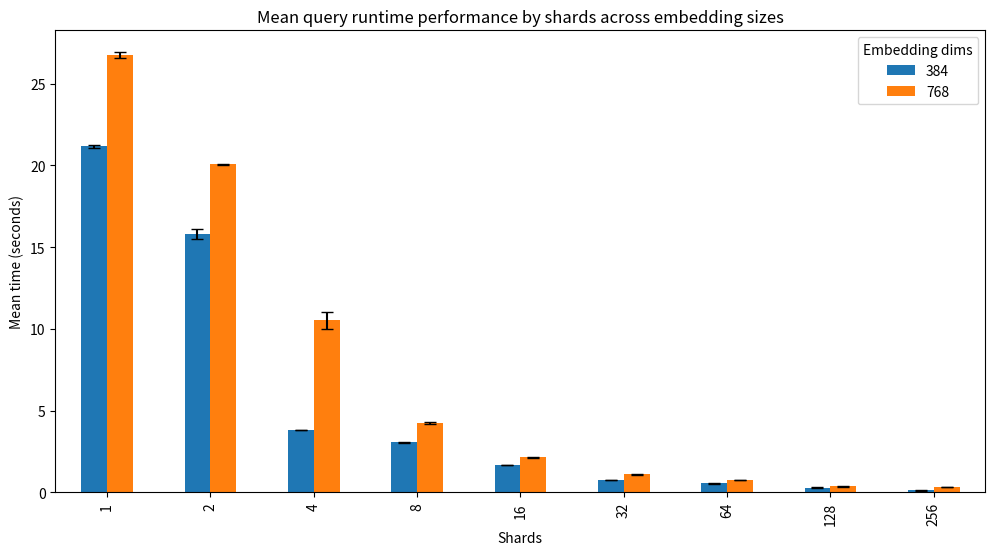

Reproduce this figure in Python.
import re
import pandas as pd
import matplotlib.pyplot as plt

# Results from benchmarking tests - 10 trials after 3 warm-up trials. Dimensions = 768
e768_s1 = [27.058243989944458, 26.596535205841064, 26.661199808120728, 26.738465070724487, 26.7200870513916, 26.75694179534912, 26.841043949127197, 26.887968063354492, 26.818860054016113, 26.558367013931274, 26.372254848480225]
e768_s2 = [20.173192977905273, 20.086318016052246, 20.07922101020813, 20.070739030838013, 20.08366584777832, 20.046562910079956, 20.047702074050903, 19.97377109527588, 20.06469988822937, 20.01541805267334, 20.03995394706726]
e768_s4 = [10.399278163909912, 10.383584976196289, 10.346181154251099, 10.266906976699829, 11.94399905204773, 10.77599573135376, 10.401671886444092, 10.518860101699829, 10.544514179229736, 10.156854152679443, 9.976825952529907]
e768_s8 = [4.219841957092285, 4.230017900466919, 4.253957986831665, 4.3331170082092285, 4.234124660491943, 4.252100944519043, 4.187302827835083, 4.28526496887207, 4.283233165740967, 4.233993053436279, 4.2321860790252686]
e768_s16 = [2.2015249729156494, 2.1561226844787598, 2.13061785697937, 2.1792759895324707, 2.1588258743286133, 2.1274380683898926, 2.174118995666504, 2.1597580909729004, 2.1207196712493896, 2.1391420364379883, 2.1484739780426025]
e768_s32 = [1.1461129188537598, 1.1210308074951172, 1.130504846572876, 1.1086702346801758, 1.1059589385986328, 1.109450101852417, 1.1160240173339844, 1.1335439682006836, 1.1210949420928955, 1.089766025543213, 1.093027114868164]
e768_s64 = [0.7732491493225098, 0.7228639125823975, 0.7826499938964844, 0.7465527057647705, 0.7771482467651367, 0.7254180908203125, 0.7593138217926025, 0.7652900218963623, 0.7207469940185547, 0.7669298648834229, 0.781714916229248]
e768_s128 = [0.35748934745788574, 0.40663599967956543, 0.3547961711883545, 0.3500940799713135, 0.3625500202178955, 0.3582448959350586, 0.39945006370544434, 0.3784677982330322, 0.36449313163757324, 0.35746216773986816, 0.40230298042297363]
e768_s256 = [0.3404092788696289, 0.3250579833984375, 0.3450968265533447, 0.3762519359588623, 0.3202500343322754, 0.33644795417785645, 0.3229372501373291, 0.3270430564880371, 0.3744518756866455, 0.3244340419769287, 0.3351469039916992]

e384_s1 = [21.01395583152771, 21.052796125411987, 21.20664119720459, 21.1463520526886, 21.19683599472046, 21.091660022735596, 21.246595859527588, 21.154001235961914, 21.17802381515503, 21.304852962493896, 21.20374298095703]
e384_s2 = [15.869599103927612, 15.938225269317627, 15.877980947494507, 15.931144952774048, 15.886899948120117, 15.892401933670044, 15.876362800598145, 16.278654098510742, 15.733542203903198, 15.252486944198608, 15.330706119537354]
e384_s4 = [3.8345179557800293, 3.8487889766693115, 3.83117413520813, 3.8472719192504883, 3.836413860321045, 3.8262441158294678, 3.846752882003784, 3.8195459842681885, 3.83797287940979, 3.8277671337127686, 3.8181729316711426]
e384_s8 = [3.059424877166748, 3.0716209411621094, 3.083510160446167, 3.0929319858551025, 3.069807767868042, 3.0065321922302246, 3.0412538051605225, 3.023106098175049, 3.065934181213379, 3.073091745376587, 3.0700552463531494]
e384_s16 = [1.665137767791748, 1.661776065826416, 1.6816058158874512, 1.6630980968475342, 1.6960251331329346, 1.683168888092041, 1.6562728881835938, 1.6649751663208008, 1.6816542148590088, 1.6874229907989502, 1.6537537574768066]
e384_s32 = [0.7605228424072266, 0.7890291213989258, 0.7857089042663574, 0.7564988136291504, 0.7903501987457275, 0.7929940223693848, 0.7842926979064941, 0.7620961666107178, 0.7826550006866455, 0.7857859134674072, 0.7636852264404297]
e384_s64 = [0.5586721897125244, 0.536768913269043, 0.5545628070831299, 0.5428800582885742, 0.5625331401824951, 0.5322840213775635, 0.5577998161315918, 0.5360310077667236, 0.5602471828460693, 0.5317330360412598, 0.5715959072113037]
e384_s128 = [0.3175697326660156, 0.2861521244049072, 0.2834742069244385, 0.3062632083892822, 0.2820920944213867, 0.28358912467956543, 0.28278684616088867, 0.3128821849822998, 0.28827595710754395, 0.28130316734313965, 0.2821481227874756]
e384_s256 = [0.14327096939086914, 0.12556695938110352, 0.1315019130706787, 0.1308600902557373, 0.15642619132995605, 0.13314580917358398, 0.12177729606628418, 0.127485990524292, 0.12116575241088867, 0.12326812744140625, 0.12424921989440918]

def build_df():
    pattern = re.compile(r"e(?P<embed>\d+)_s(?P<shards>\d+)")
    rows = []
    for name, values in globals().items():
        if not isinstance(values, list):
            continue
        match = pattern.fullmatch(name)
        if not match:
            continue
        series = pd.Series(values)
        rows.append({
            "embedding": int(match["embed"]),
            "shards": int(match["shards"]),
            "mean": series.mean(),
            "std": series.std()
        })
    return pd.DataFrame(rows)

def plot_by_shards(df):
    df = df.sort_values(["shards", "embedding"])
    mean = df.pivot(index="shards", columns="embedding", values="mean")
    err = df.pivot(index="shards", columns="embedding", values="std")
    ax = mean.plot(kind="bar", yerr=err, figsize=(12, 6), capsize=4)
    ax.set_xlabel("Shards")
    ax.set_ylabel("Mean time (seconds)")
    # ax.set_yscale("log")
    ax.set_title("Mean query runtime performance by shards across embedding sizes")
    ax.legend(title="Embedding dims")
    # plt.tight_layout()
    plt.show()

def plot_by_embedding(df):
    df = df.sort_values(["embedding", "shards"])
    mean = df.pivot(index="embedding", columns="shards", values="mean")
    err = df.pivot(index="embedding", columns="shards", values="std")
    ax = mean.plot(kind="bar", yerr=err, figsize=(12, 6), capsize=4)
    ax.set_xlabel("Embedding size (dims)")
    ax.set_ylabel("Mean time (seconds, log scale)")
    ax.set_yscale("log")
    ax.set_title("Mean query runtime performance by shards across embedding sizes")
    ax.legend(title="Shards")
    # plt.tight_layout()
    plt.show()



df = build_df()
plot_by_shards(df)
# plot_by_embedding(df)